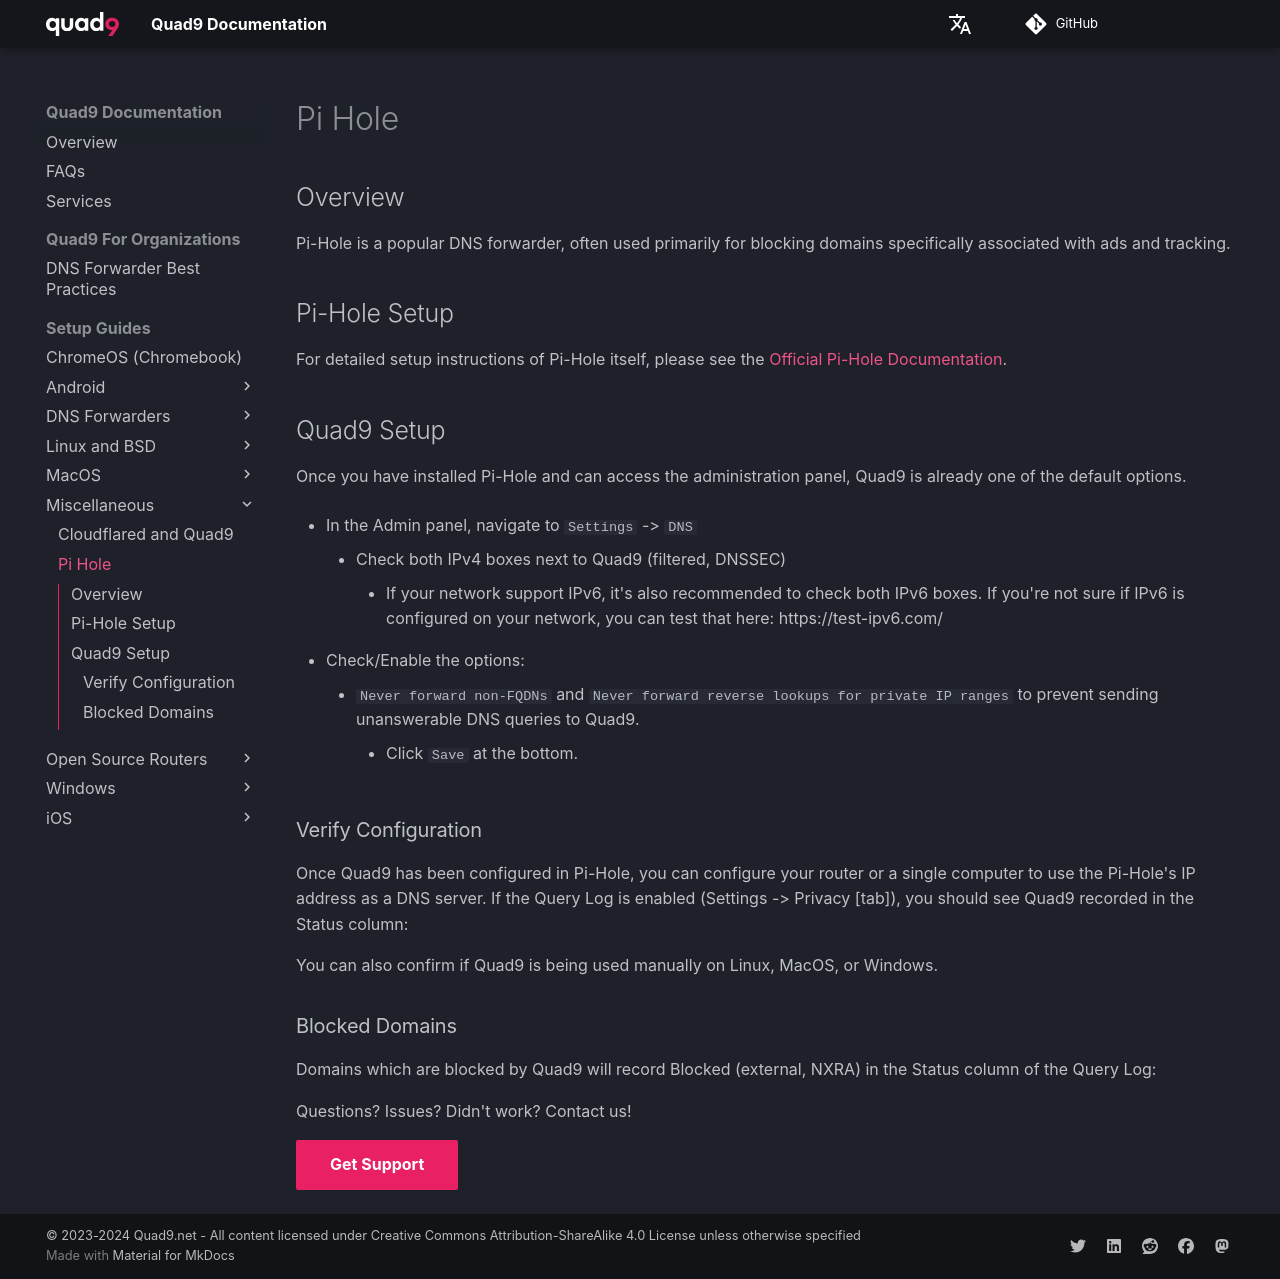

repository: Quad9DNS/documentation · page: Setup_Guides/Miscellaneous/Pi-Hole/index.html · generator: mkdocs

## Overview

Pi-Hole is a popular DNS forwarder, often used primarily for blocking domains specifically associated with ads and tracking.

## Pi-Hole Setup

For detailed setup instructions of Pi-Hole itself, please see the [Official Pi-Hole Documentation](https://docs.pi-hole.net/).

## Quad9 Setup

Once you have installed Pi-Hole and can access the administration panel, Quad9 is already one of the default options.

* In the Admin panel, navigate to `Settings` -> `DNS`
    * Check both IPv4 boxes next to Quad9 (filtered, DNSSEC)
        * If your network support IPv6, it's also recommended to check both IPv6 boxes. If you're not sure if IPv6 is configured on your network, you can test that here: https://test-ipv6.com/

* Check/Enable the options:
    * `Never forward non-FQDNs` and `Never forward reverse lookups for private IP ranges` to prevent sending unanswerable DNS queries to Quad9.
        * Click `Save` at the bottom.

### Verify Configuration

Once Quad9 has been configured in Pi-Hole, you can configure your router or a single computer to use the Pi-Hole's IP address as a DNS server. If the Query Log is enabled (Settings -> Privacy [tab]), you should see Quad9 recorded in the Status column:

You can also confirm if Quad9 is being used manually on Linux, MacOS, or Windows.

### Blocked Domains

Domains which are blocked by Quad9 will record Blocked (external, NXRA) in the Status column of the Query Log:

Questions? Issues? Didn't work? Contact us!

[Get Support](https://quad9.net/support/contact){ .md-button .md-button--primary }
